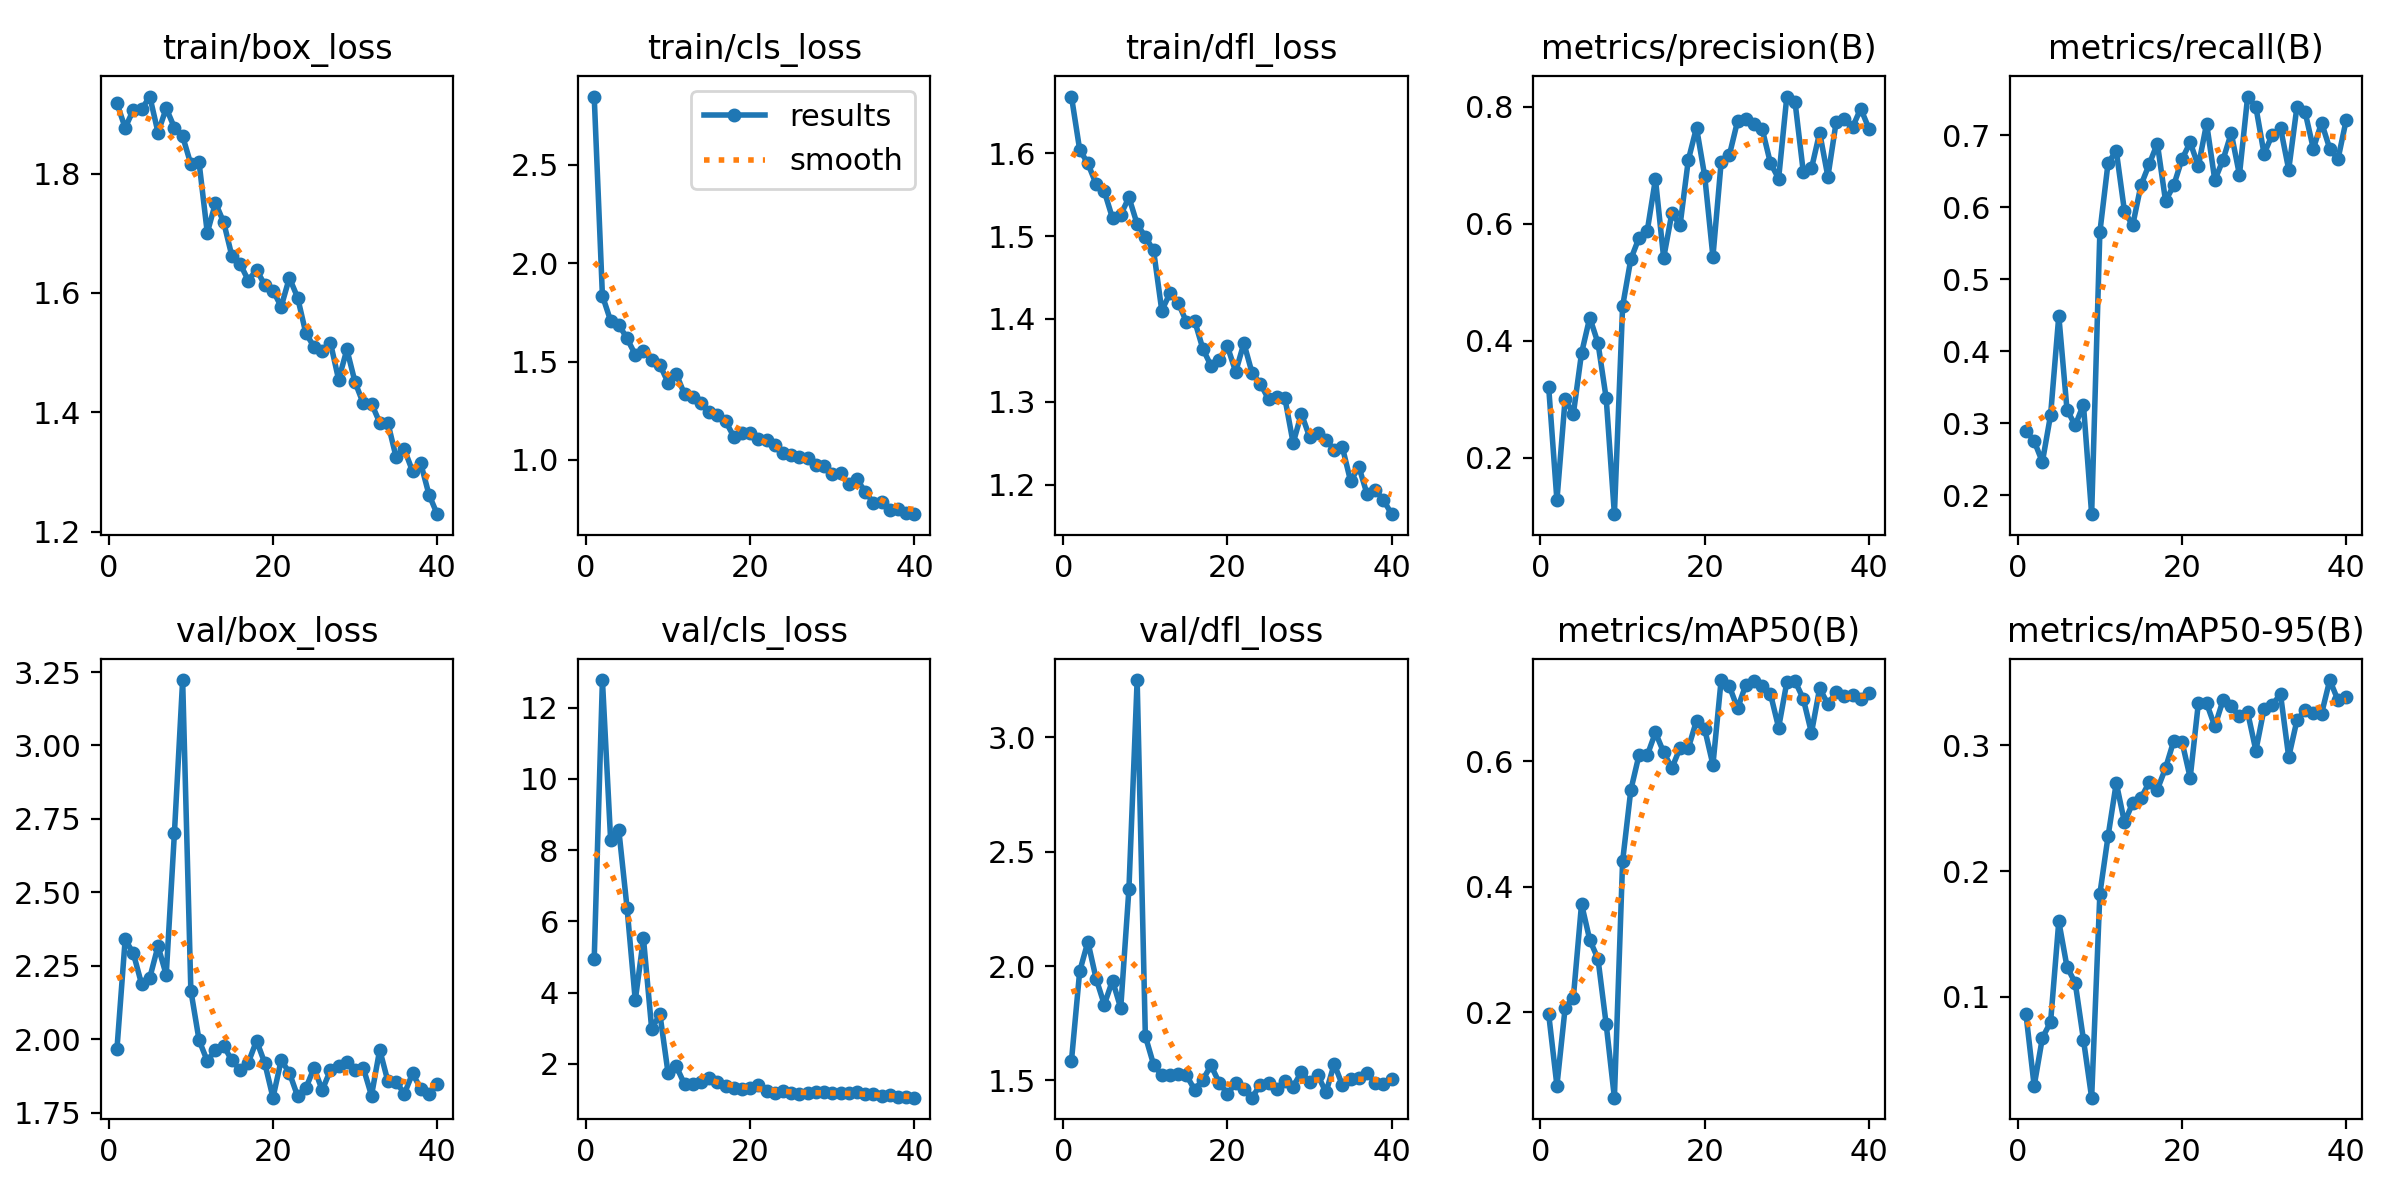

The file beside this chart, header and first rows:
epoch, time, train/box_loss, train/cls_loss, train/dfl_loss, metrics/precision(B), metrics/recall(B), metrics/mAP50(B), metrics/mAP50-95(B), val/box_loss, val/cls_loss, val/dfl_loss, lr/pg0, lr/pg1, lr/pg2
1, 7.21, 1.917, 2.846, 1.669, 0.3199, 0.2899, 0.1969, 0.08652, 1.967, 4.942, 1.585, 0.0005, 0.0005, 0.0005
2, 13.18, 1.877, 1.834, 1.604, 0.1271, 0.2754, 0.08325, 0.02938, 2.34, 12.78, 1.976, 0.0009948, 0.0009948, 0.0009948
3, 18.89, 1.907, 1.707, 1.588, 0.3, 0.2464, 0.207, 0.06753, 2.292, 8.29, 2.106, 0.001464, 0.001464, 0.001464
4, 24.18, 1.908, 1.687, 1.563, 0.2745, 0.3116, 0.2235, 0.08003, 2.188, 8.558, 1.945, 0.001852, 0.001852, 0.001852
5, 28.6, 1.929, 1.617, 1.554, 0.3787, 0.4493, 0.3726, 0.1601, 2.21, 6.383, 1.831, 0.001802, 0.001802, 0.001802
6, 32.96, 1.869, 1.535, 1.522, 0.4393, 0.3188, 0.3154, 0.1239, 2.317, 3.783, 1.937, 0.001752, 0.001752, 0.001752
7, 38.47, 1.909, 1.553, 1.526, 0.3959, 0.2971, 0.2853, 0.1112, 2.219, 5.523, 1.816, 0.001703, 0.001703, 0.001703
8, 42.77, 1.877, 1.51, 1.547, 0.3016, 0.3261, 0.181, 0.06621, 2.703, 2.979, 2.338, 0.001654, 0.001654, 0.001654
9, 46.95, 1.862, 1.483, 1.515, 0.1033, 0.1739, 0.06409, 0.02001, 3.223, 3.398, 3.251, 0.001604, 0.001604, 0.001604
10, 52.43, 1.816, 1.393, 1.499, 0.4587, 0.5652, 0.4407, 0.1819, 2.166, 1.734, 1.693, 0.001554, 0.001554, 0.001554
11, 56.75, 1.819, 1.437, 1.483, 0.5392, 0.6614, 0.5542, 0.2277, 1.997, 1.93, 1.569, 0.001505, 0.001505, 0.001505
12, 61.08, 1.701, 1.334, 1.41, 0.5756, 0.6783, 0.61, 0.2701, 1.926, 1.425, 1.522, 0.001455, 0.001455, 0.001455
13, 66.65, 1.751, 1.32, 1.431, 0.5875, 0.5942, 0.6095, 0.2386, 1.963, 1.444, 1.523, 0.001406, 0.001406, 0.001406
14, 70.9, 1.718, 1.287, 1.42, 0.6761, 0.5749, 0.6459, 0.2542, 1.977, 1.491, 1.527, 0.001357, 0.001357, 0.001357
15, 75.2, 1.662, 1.243, 1.396, 0.5414, 0.6304, 0.6142, 0.258, 1.929, 1.613, 1.522, 0.001307, 0.001307, 0.001307
16, 80.77, 1.649, 1.229, 1.398, 0.6177, 0.6594, 0.5891, 0.2704, 1.895, 1.502, 1.46, 0.001257, 0.001257, 0.001257
17, 85.01, 1.621, 1.197, 1.364, 0.5975, 0.6884, 0.6213, 0.2648, 1.921, 1.389, 1.503, 0.001208, 0.001208, 0.001208
18, 89.23, 1.639, 1.118, 1.343, 0.7086, 0.6087, 0.6209, 0.2818, 1.995, 1.335, 1.565, 0.001159, 0.001159, 0.001159
19, 94.87, 1.613, 1.135, 1.351, 0.7641, 0.6304, 0.6647, 0.3034, 1.919, 1.304, 1.489, 0.001109, 0.001109, 0.001109
20, 99.18, 1.604, 1.139, 1.367, 0.6811, 0.6667, 0.6512, 0.3029, 1.801, 1.312, 1.442, 0.001059, 0.001059, 0.001059
21, 103.5, 1.577, 1.106, 1.336, 0.5434, 0.6899, 0.5943, 0.2742, 1.929, 1.401, 1.487, 0.00101, 0.00101, 0.00101
22, 109.1, 1.625, 1.103, 1.371, 0.7047, 0.657, 0.7294, 0.3336, 1.886, 1.247, 1.464, 0.0009605, 0.0009605, 0.0009605
23, 113.5, 1.592, 1.074, 1.335, 0.717, 0.7162, 0.7196, 0.3334, 1.807, 1.189, 1.424, 0.000911, 0.000911, 0.000911
24, 117.8, 1.533, 1.034, 1.322, 0.7752, 0.6377, 0.6843, 0.3149, 1.833, 1.247, 1.482, 0.0008615, 0.0008615, 0.0008615
25, 123.4, 1.51, 1.026, 1.303, 0.7794, 0.6658, 0.7215, 0.3358, 1.902, 1.174, 1.487, 0.000812, 0.000812, 0.000812
26, 127.7, 1.503, 1.014, 1.306, 0.7702, 0.7029, 0.7272, 0.3308, 1.827, 1.146, 1.463, 0.0007625, 0.0007625, 0.0007625
27, 131.9, 1.517, 1.008, 1.304, 0.7616, 0.6449, 0.7195, 0.3232, 1.895, 1.173, 1.497, 0.000713, 0.000713, 0.000713
28, 137.5, 1.454, 0.9749, 1.25, 0.7037, 0.7536, 0.7077, 0.3261, 1.908, 1.199, 1.473, 0.0006635, 0.0006635, 0.0006635
29, 141.8, 1.505, 0.9683, 1.286, 0.6769, 0.7391, 0.6536, 0.2958, 1.924, 1.198, 1.536, 0.000614, 0.000614, 0.000614
30, 146.1, 1.45, 0.9313, 1.258, 0.8172, 0.6739, 0.726, 0.329, 1.895, 1.185, 1.494, 0.0005645, 0.0005645, 0.0005645
31, 152.3, 1.415, 0.9332, 1.262, 0.8079, 0.7009, 0.7275, 0.3321, 1.903, 1.195, 1.524, 0.000515, 0.000515, 0.000515
32, 156.5, 1.415, 0.8758, 1.254, 0.6889, 0.7101, 0.6997, 0.3406, 1.808, 1.174, 1.447, 0.0004655, 0.0004655, 0.0004655
33, 161.1, 1.383, 0.9026, 1.242, 0.6943, 0.6522, 0.6453, 0.2906, 1.964, 1.2, 1.572, 0.000416, 0.000416, 0.000416
34, 166.2, 1.382, 0.8379, 1.245, 0.7555, 0.7391, 0.7165, 0.3197, 1.856, 1.146, 1.478, 0.0003665, 0.0003665, 0.0003665
35, 170.3, 1.325, 0.783, 1.204, 0.6801, 0.7319, 0.6909, 0.328, 1.855, 1.146, 1.506, 0.000317, 0.000317, 0.000317
36, 174.7, 1.338, 0.7871, 1.222, 0.7729, 0.6812, 0.7102, 0.3256, 1.814, 1.096, 1.508, 0.0002675, 0.0002675, 0.0002675
37, 179.8, 1.301, 0.7459, 1.188, 0.7792, 0.7174, 0.7033, 0.325, 1.884, 1.111, 1.534, 0.000218, 0.000218, 0.000218
38, 184.2, 1.314, 0.7486, 1.194, 0.7646, 0.6812, 0.7057, 0.3518, 1.831, 1.063, 1.486, 0.0001685, 0.0001685, 0.0001685
39, 190.2, 1.262, 0.7328, 1.181, 0.7967, 0.6667, 0.6991, 0.3357, 1.815, 1.074, 1.484, 0.000119, 0.000119, 0.000119
40, 194.8, 1.229, 0.7248, 1.164, 0.7624, 0.7209, 0.709, 0.3383, 1.849, 1.05, 1.506, 6.95e-05, 6.95e-05, 6.95e-05
